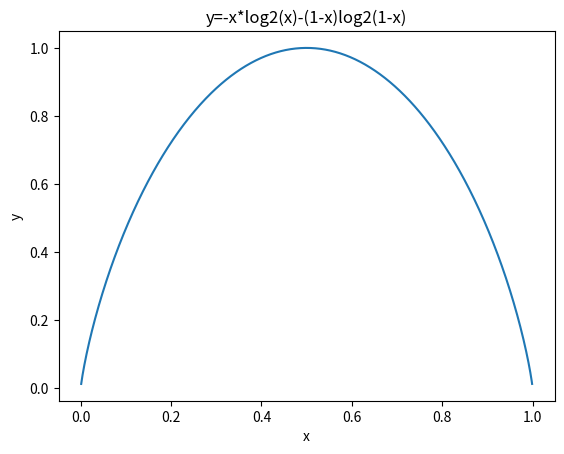

Recreate this plot in Python. (Note: this script raises an exception after producing the figure.)
import numpy as np
import matplotlib.pyplot as plt

x = np.linspace(1e-3, 1-1e-3, 1000)

y = -x*np.log2(x) -(1-x)*np.log2(1-x)

# plot the figure
plt.figure(0)
plt.title("y=-x*log2(x)-(1-x)log2(1-x)")

plt.xlabel("x")
plt.ylabel("y")

plt.plot(x, y)
plt.savefig("../save_figs/y=-x*log2(x)-(1-x)log2(1-x).jpg")
plt.show()